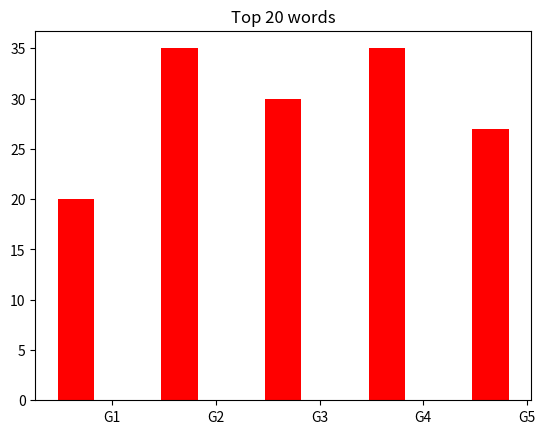

Source code (Python):
#!/usr/bin/env python
# a bar plot with errorbars
import numpy as np
import matplotlib.pyplot as plt

N = 5
menMeans = (20, 35, 30, 35, 27)

ind = np.arange(N)  # the x locations for the groups
width = 0.35       # the width of the bars

fig, ax = plt.subplots()
rects1 = ax.bar(ind, menMeans, width, color='r')

ax.set_title('Top 20 words')
ax.set_xticks(ind + width)


ax.set_xticklabels(('G1', 'G2', 'G3', 'G4', 'G5'))


plt.savefig('plot.png')
plt.show()

